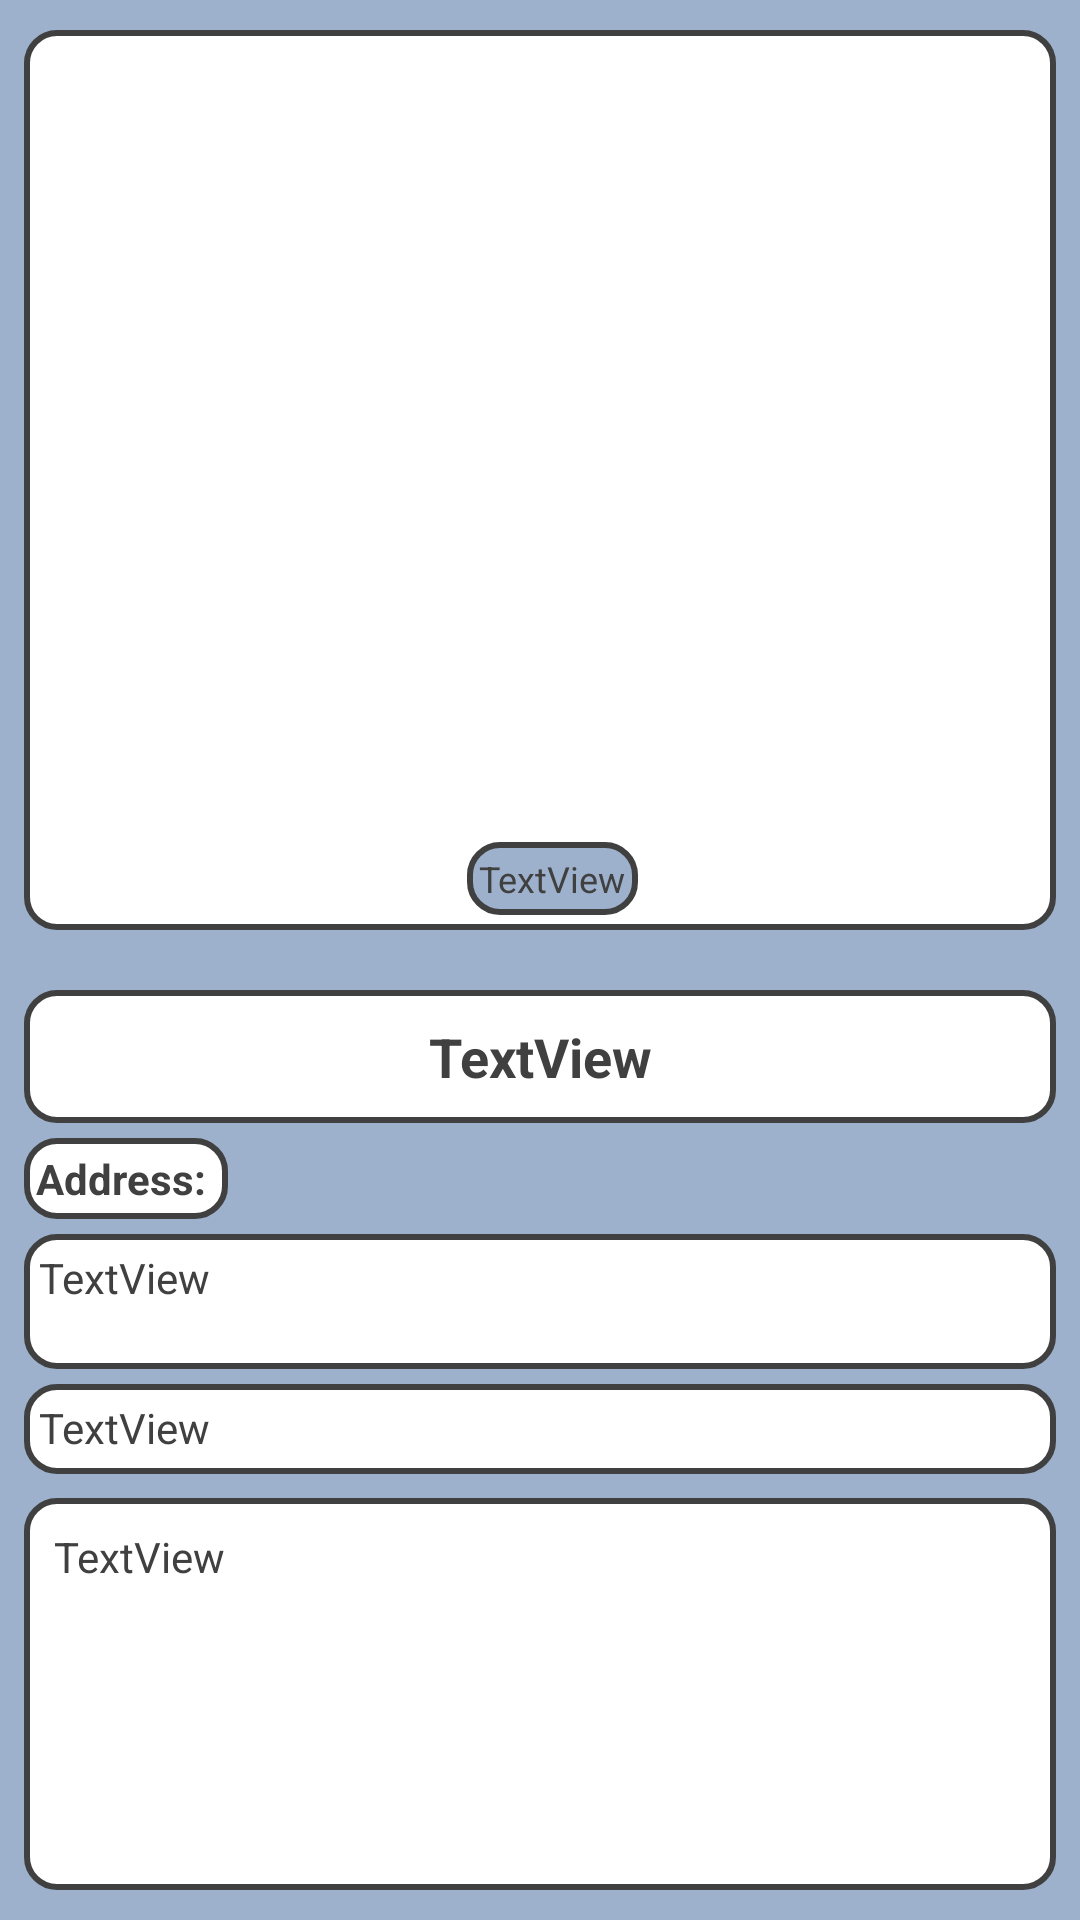

Produce the Android XML layout that renders to this screen, including the resource entries it uses.
<!-- AndroidManifest.xml: application theme Theme.MyFeedback -->
<!-- res/layout/activity_show_layout.xml -->
<?xml version="1.0" encoding="utf-8"?>
<androidx.constraintlayout.widget.ConstraintLayout xmlns:android="http://schemas.android.com/apk/res/android"
    xmlns:app="http://schemas.android.com/apk/res-auto"
    xmlns:tools="http://schemas.android.com/tools"
    android:layout_width="match_parent"
    android:layout_height="match_parent"
    android:background="@color/niagara"
    tools:context=".act.ShowLayoutActivity">

        <TextView
            android:id="@+id/tvDisc1"
            android:layout_width="0dp"
            android:layout_height="0dp"
            android:layout_marginBottom="10dp"
            android:background="@drawable/header_text_bg_white"
            android:padding="10dp"
            android:scrollbars="vertical"
            android:text="TextView"
            android:textColor="@color/grey"
            android:textSize="14sp"
            android:textStyle="normal"
            app:layout_constraintBottom_toBottomOf="parent"
            app:layout_constraintEnd_toEndOf="@+id/view_pager"
            app:layout_constraintStart_toStartOf="@+id/view_pager"
            app:layout_constraintTop_toBottomOf="@+id/linearLayout" />

        <TextView
            android:id="@+id/tvTitle1"
            android:layout_width="0dp"
            android:layout_height="wrap_content"
            android:layout_marginTop="20dp"
            android:background="@drawable/header_text_bg_white"
            android:gravity="center"
            android:padding="10dp"
            android:text="TextView"
            android:textColor="@color/grey"
            android:textSize="18sp"
            android:textStyle="bold"
            app:layout_constraintEnd_toEndOf="@+id/view_pager"
            app:layout_constraintStart_toStartOf="@+id/view_pager"
            app:layout_constraintTop_toBottomOf="@+id/view_pager" />

        <LinearLayout
            android:id="@+id/linearLayout"
            android:layout_width="0dp"
            android:layout_height="125dp"
            android:orientation="vertical"
            app:layout_constraintEnd_toEndOf="@+id/view_pager"
            app:layout_constraintStart_toStartOf="@+id/view_pager"
            app:layout_constraintTop_toBottomOf="@+id/tvTitle1">

            <TextView
                android:id="@+id/tvAddressMain"
                android:layout_width="wrap_content"
                android:layout_height="wrap_content"
                android:layout_marginTop="5dp"
                android:background="@drawable/header_text_bg_white"
                android:gravity="bottom"
                android:padding="4dp"
                android:text="@string/address"
                android:textColor="@color/grey"
                android:textSize="14sp"
                android:textStyle="normal|bold"
                app:layout_constraintEnd_toEndOf="@id/tvAddress"
                app:layout_constraintStart_toStartOf="@+id/view_pager"
                app:layout_constraintTop_toBottomOf="@+id/view_pager" />

            <TextView
                android:id="@+id/tvAddress"
                android:layout_width="match_parent"
                android:layout_height="45dp"
                android:layout_marginTop="5dp"
                android:background="@drawable/header_text_bg_white"
                android:padding="5dp"
                android:text="TextView"
                android:textColor="@color/grey"
                android:textSize="14sp"
                android:textStyle="normal"
                app:layout_constraintEnd_toEndOf="@+id/view_pager"
                app:layout_constraintStart_toStartOf="@+id/view_pager"
                app:layout_constraintTop_toBottomOf="@+id/view_pager" />

            <TextView
                android:id="@+id/tvHouseAddress"
                android:layout_width="match_parent"
                android:layout_height="30dp"
                android:layout_marginTop="5dp"
                android:background="@drawable/header_text_bg_white"
                android:padding="5dp"
                android:text="TextView"
                android:textColor="@color/grey"
                android:textSize="14sp"
                android:textStyle="normal"
                app:layout_constraintEnd_toEndOf="@+id/view_pager"
                app:layout_constraintStart_toStartOf="@+id/view_pager"
                app:layout_constraintTop_toBottomOf="@+id/view_pager" />

        </LinearLayout>

        <androidx.viewpager.widget.ViewPager
            android:id="@+id/view_pager"
            android:layout_width="0dp"
            android:layout_height="300dp"
            android:layout_marginStart="8dp"
            android:layout_marginTop="10dp"
            android:layout_marginEnd="8dp"
            android:background="@drawable/header_text_bg_white"
            android:padding="5dp"
            app:layout_constraintEnd_toEndOf="parent"
            app:layout_constraintStart_toStartOf="parent"
            app:layout_constraintTop_toTopOf="parent" />

        <TextView
            android:id="@+id/tvImagesCounter"
            android:layout_width="wrap_content"
            android:layout_height="wrap_content"
            android:layout_marginBottom="5dp"
            android:background="@drawable/header_text_bg"
            android:padding="4dp"
            android:text="TextView"
            android:textColor="@color/grey"
            android:textSize="12sp"
            app:layout_constraintBottom_toBottomOf="@+id/view_pager"
            app:layout_constraintEnd_toEndOf="parent"
            app:layout_constraintStart_toStartOf="@+id/view_pager" />


</androidx.constraintlayout.widget.ConstraintLayout>
<!-- resources referenced by this layout -->
<resources>
  <color name="grey">#404040</color>
  <color name="niagara">#9DB1CC</color>
  <!-- drawable header_text_bg (drawable) -->
  <?xml version="1.0" encoding="utf-8"?>
  <shape xmlns:android="http://schemas.android.com/apk/res/android" android:shape="rectangle">
      <solid android:color="@color/niagara"/>
      <corners android:topRightRadius="10dp" android:topLeftRadius="10dp"
          android:bottomRightRadius="10dp" android:bottomLeftRadius="10dp"/>
      <stroke android:color="@color/grey" android:width="2dp"/>
  
  </shape>
  <!-- drawable header_text_bg_white (drawable) -->
  <?xml version="1.0" encoding="utf-8"?>
  <shape xmlns:android="http://schemas.android.com/apk/res/android" android:shape="rectangle">
      <solid android:color="@color/white"/>
      <corners android:topRightRadius="10dp" android:topLeftRadius="10dp"
          android:bottomRightRadius="10dp" android:bottomLeftRadius="10dp"/>
      <stroke android:color="@color/grey" android:width="2dp"/>
  
  </shape>
  <string name="address">"Address: "</string>
  <style name="Theme.MyFeedback" parent="Theme.MaterialComponents.DayNight.NoActionBar">
          
          <item name="colorPrimary">@color/grey</item>
          <item name="colorPrimaryVariant">@color/purple_700</item>
          <item name="colorOnPrimary">@color/grey</item>
          
          <item name="colorSecondary">@color/grey</item>
          <item name="colorSecondaryVariant">@color/grey</item>
          <item name="colorOnSecondary">@color/black</item>
          
          <item name="android:statusBarColor" tools:targetApi="l">?attr/colorPrimaryVariant</item>
          
          <item name="android:windowFullscreen">true</item>
          <item name="colorControlActivated">@color/grey</item>
      </style>
  <color name="white">#FFFFFFFF</color>
  <color name="purple_700">#FF3700B3</color>
  <color name="black">#FF000000</color>
</resources>
